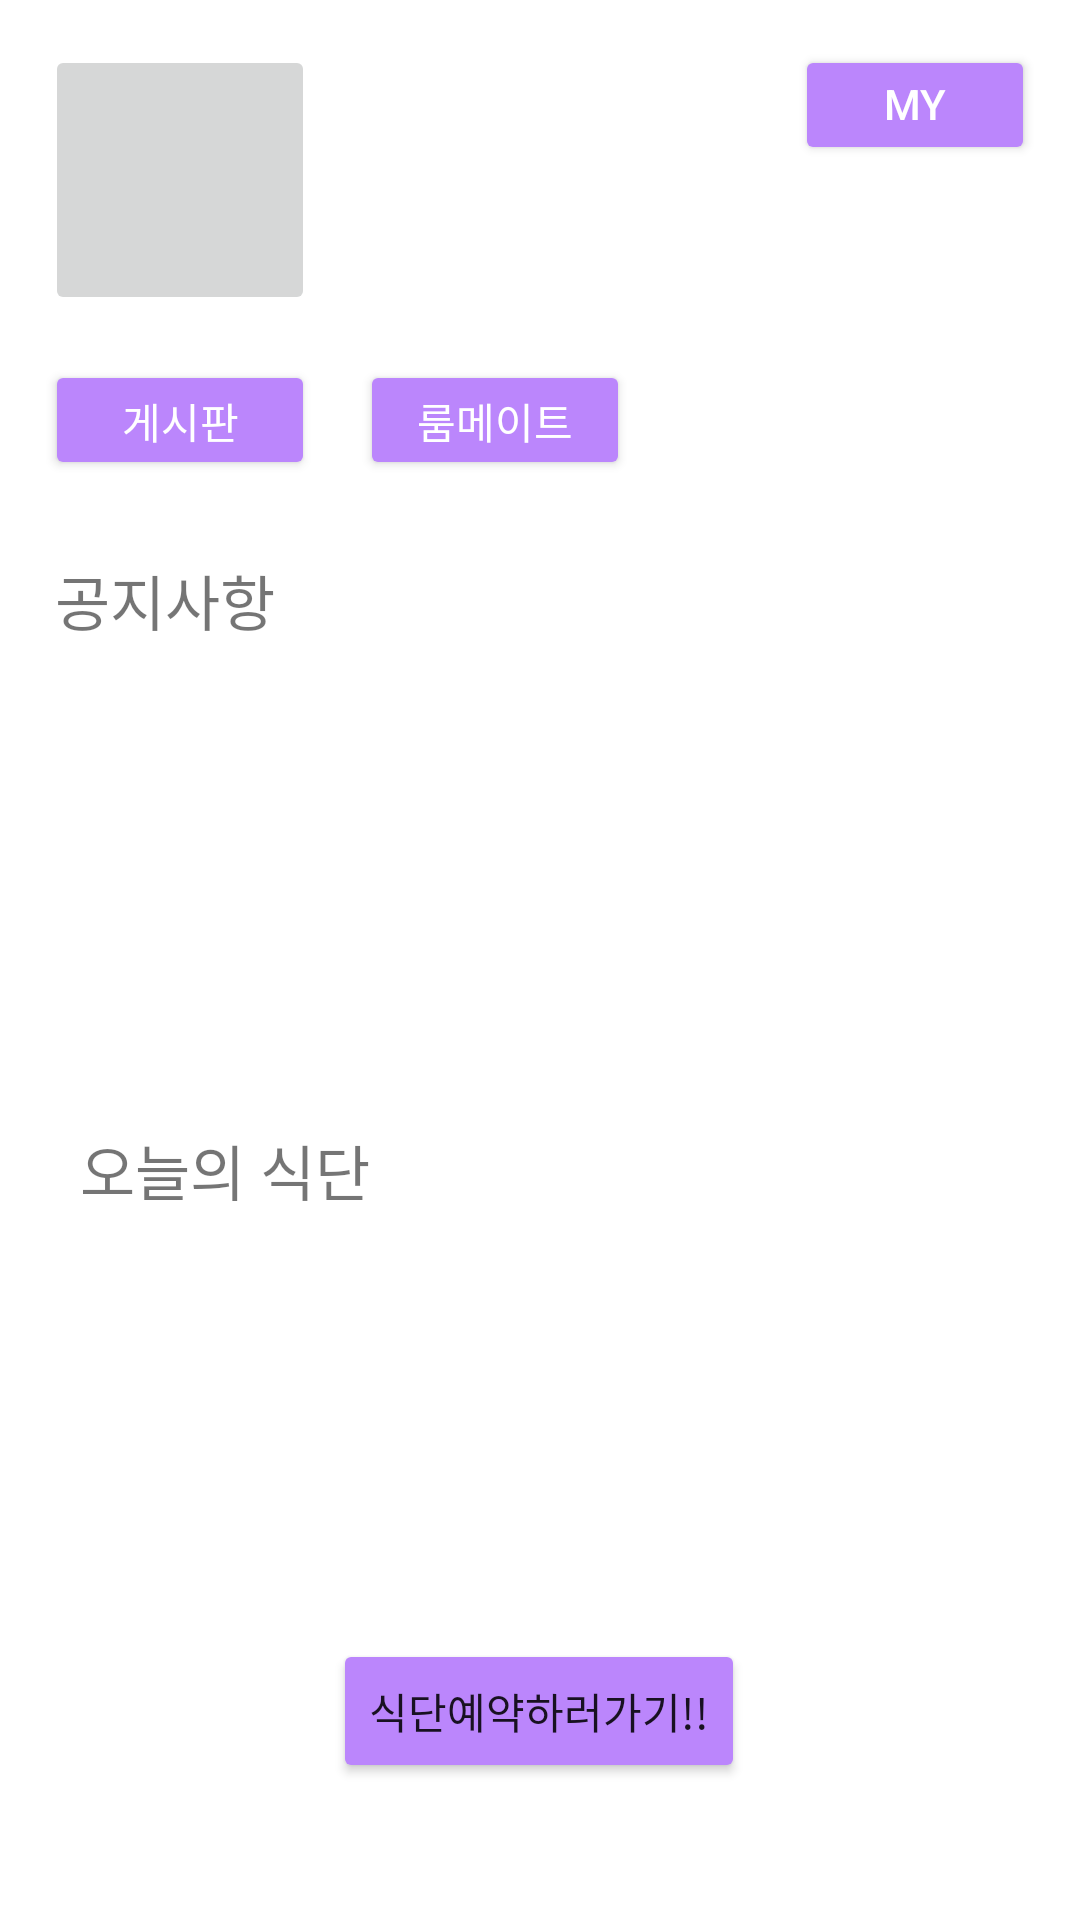

Write the Android layout XML for this screen, with the resource values it uses.
<!-- AndroidManifest.xml: application theme Theme.Fainaldomit -->
<!-- res/layout/activity_main.xml -->
<?xml version="1.0" encoding="utf-8"?>
<androidx.constraintlayout.widget.ConstraintLayout xmlns:android="http://schemas.android.com/apk/res/android"
    xmlns:app="http://schemas.android.com/apk/res-auto"
    xmlns:tools="http://schemas.android.com/tools"
    android:layout_width="match_parent"
    android:layout_height="match_parent"
    tools:context=".MainActivity">


    <ImageButton
        android:id="@+id/mainIcon"
        android:layout_width="90dp"
        android:layout_height="90dp"
        android:layout_margin="15dp"
        android:src="@drawable/image_only"
        app:layout_constraintStart_toStartOf="parent"
        app:layout_constraintTop_toTopOf="parent"
        android:onClick="Clickhome"
         />

    <Button
        android:id="@+id/myPage_btn"
        android:layout_width="80dp"
        android:layout_height="40dp"
        android:layout_marginRight="15dp"
        android:onClick="ClickButton1"
        android:text="MY PAGE"
        android:textColor="#ffffff"
        app:backgroundTint="@color/purple_200"
        app:layout_constraintEnd_toEndOf="parent"
        app:layout_constraintTop_toTopOf="@+id/mainIcon" />

    <Button
        android:id="@+id/bulletin_btn"
        android:layout_width="90dp"
        android:layout_height="40dp"
        android:layout_marginTop="15dp"
        android:onClick="ClickButton2"
        android:text="게시판"
        android:textColor="#ffffff"
        app:backgroundTint="@color/purple_200"
        app:layout_constraintStart_toStartOf="@+id/mainIcon"
        app:layout_constraintTop_toBottomOf="@id/mainIcon" />

    <Button
        android:id="@+id/rr_btn"
        android:layout_width="90dp"
        android:layout_height="40dp"
        android:layout_marginLeft="15dp"
        android:text="룸메이트 추천"
        android:textColor="#ffffff"
        app:backgroundTint="@color/purple_200"
        app:layout_constraintStart_toEndOf="@+id/bulletin_btn"
        app:layout_constraintTop_toTopOf="@+id/bulletin_btn" />


    <TextView
        android:id="@+id/notice"
        android:layout_width="80dp"
        android:layout_height="40dp"
        android:layout_marginTop="20dp"
        android:gravity="center_vertical|center_horizontal"
        android:text="공지사항"
        android:textAlignment="center"
        android:textSize="20dp"
        app:layout_constraintStart_toStartOf="@+id/bulletin_btn"
        app:layout_constraintTop_toBottomOf="@+id/bulletin_btn"
        />

    <TextView
        android:id="@+id/todayMenu"
        android:layout_width="100dp"
        android:layout_height="40dp"
        android:layout_marginTop="20dp"
        android:gravity="center_vertical|center_horizontal"
        android:text="오늘의 식단"
        android:textAlignment="center"
        android:textSize="20dp"
        app:layout_constraintStart_toStartOf="@+id/notice_cont"
        app:layout_constraintTop_toBottomOf="@+id/notice_cont"
        />

    <TextView
        android:id="@+id/notice_cont"
        android:layout_width="match_parent"
        android:layout_height="120dp"
        android:layout_margin="10dp"
        android:layout_marginStart="12dp"
        android:layout_marginLeft="12dp"
        android:layout_marginTop="8dp"
        app:layout_constraintStart_toStartOf="@+id/notice"
        app:layout_constraintTop_toBottomOf="@+id/notice"
        />

    <TextView
        android:id="@+id/todayMenu_cont"
        android:layout_width="match_parent"
        android:layout_height="120dp"
        android:layout_margin="10dp"
        android:layout_marginStart="12dp"
        android:layout_marginLeft="12dp"
        android:layout_marginTop="8dp"
        app:layout_constraintStart_toStartOf="@+id/todayMenu"
        app:layout_constraintTop_toBottomOf="@+id/todayMenu"
        />

    <Button
        android:id="@+id/reserve"
        android:layout_width="wrap_content"
        android:layout_height="wrap_content"
        android:text="식단예약하러가기!!"
        app:backgroundTint="@color/purple_200"
        app:layout_constraintBottom_toBottomOf="parent"
        app:layout_constraintEnd_toEndOf="parent"
        app:layout_constraintHorizontal_bias="0.498"
        app:layout_constraintStart_toStartOf="parent"
        app:layout_constraintTop_toTopOf="parent"
        app:layout_constraintVertical_bias="0.923" />

</androidx.constraintlayout.widget.ConstraintLayout>
<!-- resources referenced by this layout -->
<resources>
  <style name="Theme.Fainaldomit" parent="Theme.MaterialComponents.DayNight.DarkActionBar">
          
          <item name="colorPrimary">@color/purple_500</item>
          <item name="colorPrimaryVariant">@color/purple_700</item>
          <item name="colorOnPrimary">@color/white</item>
          
          <item name="colorSecondary">@color/teal_200</item>
          <item name="colorSecondaryVariant">@color/teal_700</item>
          <item name="colorOnSecondary">@color/black</item>
          
          <item name="android:statusBarColor" tools:targetApi="l">?attr/colorPrimaryVariant</item>
          
      </style>
  <!-- not gathered from this repository: default colours our renderer supplied (Android Studio template values) -->
  <color name="purple_200">#FFBB86FC</color>
  <color name="purple_500">#FF6200EE</color>
  <color name="purple_700">#FF3700B3</color>
  <color name="teal_200">#FF03DAC5</color>
  <color name="teal_700">#FF018786</color>
  <color name="black">#FF000000</color>
  <color name="white">#FFFFFFFF</color>
</resources>
